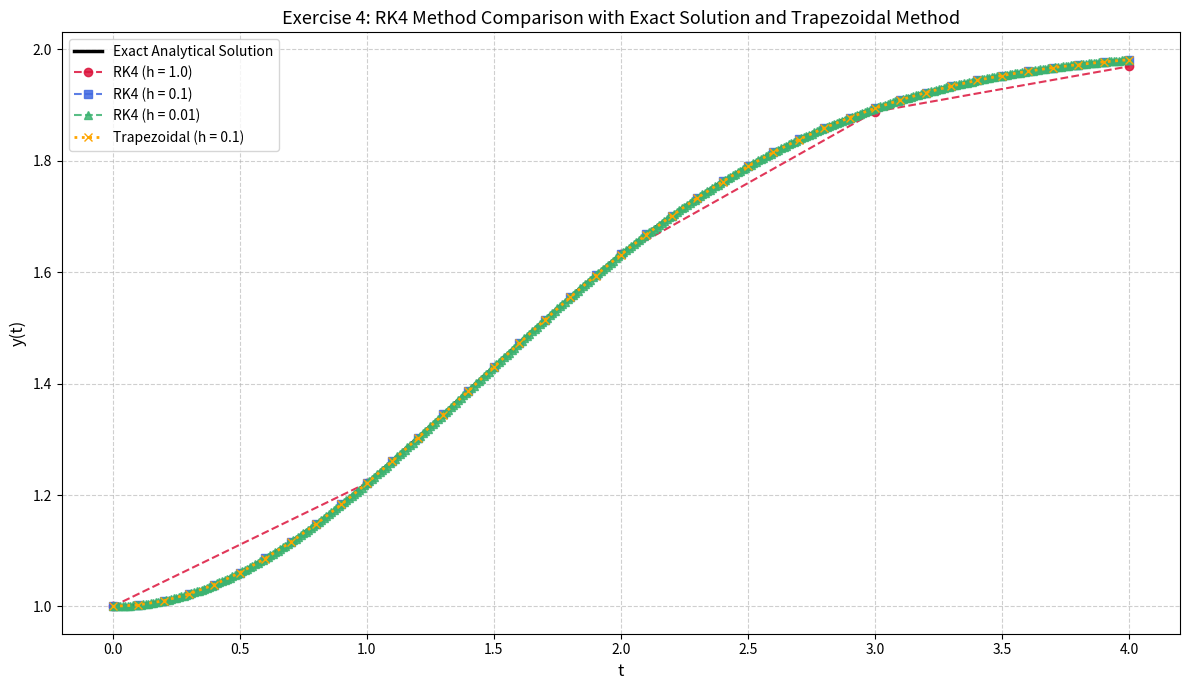

Write the Python code that produced this figure.
# Exercise 4. Workshop 2.


import numpy as np
import matplotlib.pyplot as plt

# 1. Define the ODE function and True Analytical Solution
def f(t, y):
    return (t / 2.0) * (2.0 - y)

def exact_solution(t):
    
    return 2.0 - np.exp(-(t**2) / 4.0)

# 2. Implementation of Fourth-Order Runge-Kutta (RK4) Method
def rk4_method(t_span, y0, h):
   
    t0, tf = t_span
    t_values = np.arange(t0, tf + h, h)
    y_values = np.zeros(len(t_values))
    y_values[0] = y0

    for i in range(len(t_values) - 1):
        t_i = t_values[i]
        y_i = y_values[i]

        k1 = f(t_i, y_i)
        k2 = f(t_i + 0.5 * h, y_i + 0.5 * h * k1)
        k3 = f(t_i + 0.5 * h, y_i + 0.5 * h * k2)
        k4 = f(t_i + h, y_i + h * k3)

        y_values[i + 1] = y_i + (h / 6.0) * (k1 + 2.0 * k2 + 2.0 * k3 + k4)

    return t_values, y_values

# 3. Implementation of Implicit Trapezoidal Method 
def trapezoidal_method(t_span, y0, h):
   
    t0, tf = t_span
    t_values = np.arange(t0, tf + h, h)
    y_values = np.zeros(len(t_values))
    y_values[0] = y0

    for i in range(len(t_values) - 1):
        t_curr = t_values[i]
        t_next = t_values[i + 1]
        y_curr = y_values[i]

        numerator = y_curr + (h / 4.0) * (t_curr * (2.0 - y_curr) + 2.0 * t_next)
        denominator = 1.0 + (h * t_next / 4.0)
        y_values[i + 1] = numerator / denominator

    return t_values, y_values


t_span = (0.0, 4.0)
y0 = 1.0
step_sizes_rk4 = [1.0, 0.1, 0.01]

print("Error Analysis for RK4 vs Exact Solution ")
plt.figure(figsize=(12, 7))


t_dense = np.linspace(t_span[0], t_span[1], 1000)
plt.plot(t_dense, exact_solution(t_dense), 'k-', label='Exact Analytical Solution', linewidth=2.5)

# Plot RK4 results for step sizes specified in Exercise 4
rk4_colors = ['crimson', 'royalblue', 'mediumseagreen']
rk4_markers = ['o', 's', '^']

for h, color, marker in zip(step_sizes_rk4, rk4_colors, rk4_markers):
    t_rk4, y_rk4 = rk4_method(t_span, y0, h)
    
    # Calculate error
    y_true = exact_solution(t_rk4)
    max_error = np.max(np.abs(y_true - y_rk4))
    print(f"RK4  | Step size h = {h:4.2f} | Max Error = {max_error:.8e}")

    plt.plot(t_rk4, y_rk4, label=f'RK4 (h = {h})', color=color, marker=marker, linestyle='--', alpha=0.85)

# Plot Trapezoidal Method for h = 0.1 for direct comparison with Exercise 2
t_trap, y_trap = trapezoidal_method(t_span, y0, 0.1)
max_error_trap = np.max(np.abs(exact_solution(t_trap) - y_trap))
print(f"TRAP | Step size h = 0.10 | Max Error = {max_error_trap:.8e}")

plt.plot(t_trap, y_trap, 'x:', color='orange', label='Trapezoidal (h = 0.1)', linewidth=2)


plt.title("Exercise 4: RK4 Method Comparison with Exact Solution and Trapezoidal Method", fontsize=13)
plt.xlabel("t", fontsize=12)
plt.ylabel("y(t)", fontsize=12)
plt.grid(True, linestyle='--', alpha=0.6)
plt.legend(fontsize=10, loc='best')
plt.tight_layout()

plt.show()
